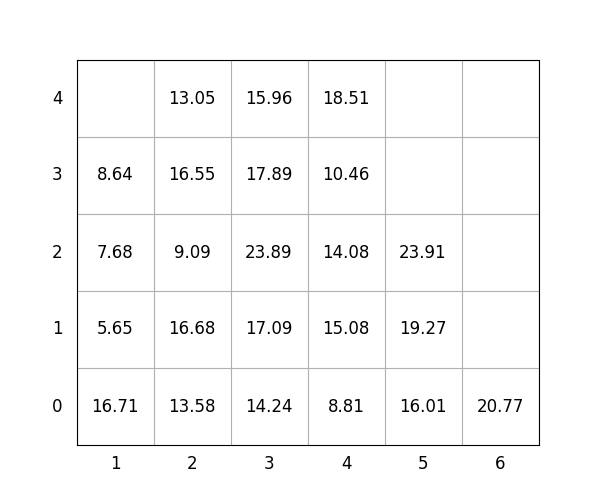

Data behind this chart, as committed beside it:
idx, loc_x, loc_y, loc_z, weight, group, score, seq, reloc, size(ft)
1, 4, 0, 0, 8.81, 2, 208.8, 1, 1.0, 20
2, 5, 0, 0, 16.01, 3, 316, 2, 1.0, 20
3, 3, 0, 0, 14.24, 1, 114.2, 3, 1.0, 20
4, 3, 0, 1, 17.09, 1, 117.1, 4, 1.0, 20
5, 3, 0, 2, 23.89, 1, 123.9, 5, 1.0, 20
6, 5, 0, 1, 19.27, 2, 219.3, 6, 1.0, 20
7, 6, 0, 0, 20.77, 2, 220.8, 7, 0, 20
8, 3, 0, 3, 17.89, 1, 117.9, 8, 1.0, 20
9, 3, 0, 4, 15.96, 1, 116, 9, 1.0, 20
10, 4, 0, 1, 15.08, 2, 215.1, 10, 1.0, 20
11, 2, 0, 0, 13.58, 0, 13.58, 11, 0, 20
12, 2, 0, 1, 16.68, 1, 116.7, 12, 1.0, 20
13, 1, 0, 0, 16.71, 0, 16.71, 13, 1.0, 20
14, 2, 0, 2, 9.09, 1, 109.1, 14, 1.0, 20
15, 4, 0, 2, 14.08, 2, 214.1, 15, 1.0, 20
16, 4, 0, 3, 10.46, 3, 310.5, 16, 1.0, 20
17, 2, 0, 3, 16.55, 1, 116.5, 17, 1.0, 20
18, 5, 0, 2, 23.91, 3, 323.9, 18, 1.0, 20
19, 2, 0, 4, 13.05, 1, 113, 19, 1.0, 20
20, 4, 0, 4, 18.51, 3, 318.5, 20, 1.0, 20
21, 1, 0, 1, 5.65, 0, 5.65, 21, 1.0, 20
22, 1, 0, 2, 7.68, 0, 7.68, 22, 1.0, 20
23, 1, 0, 3, 8.64, 0, 8.64, 23, 1.0, 20
